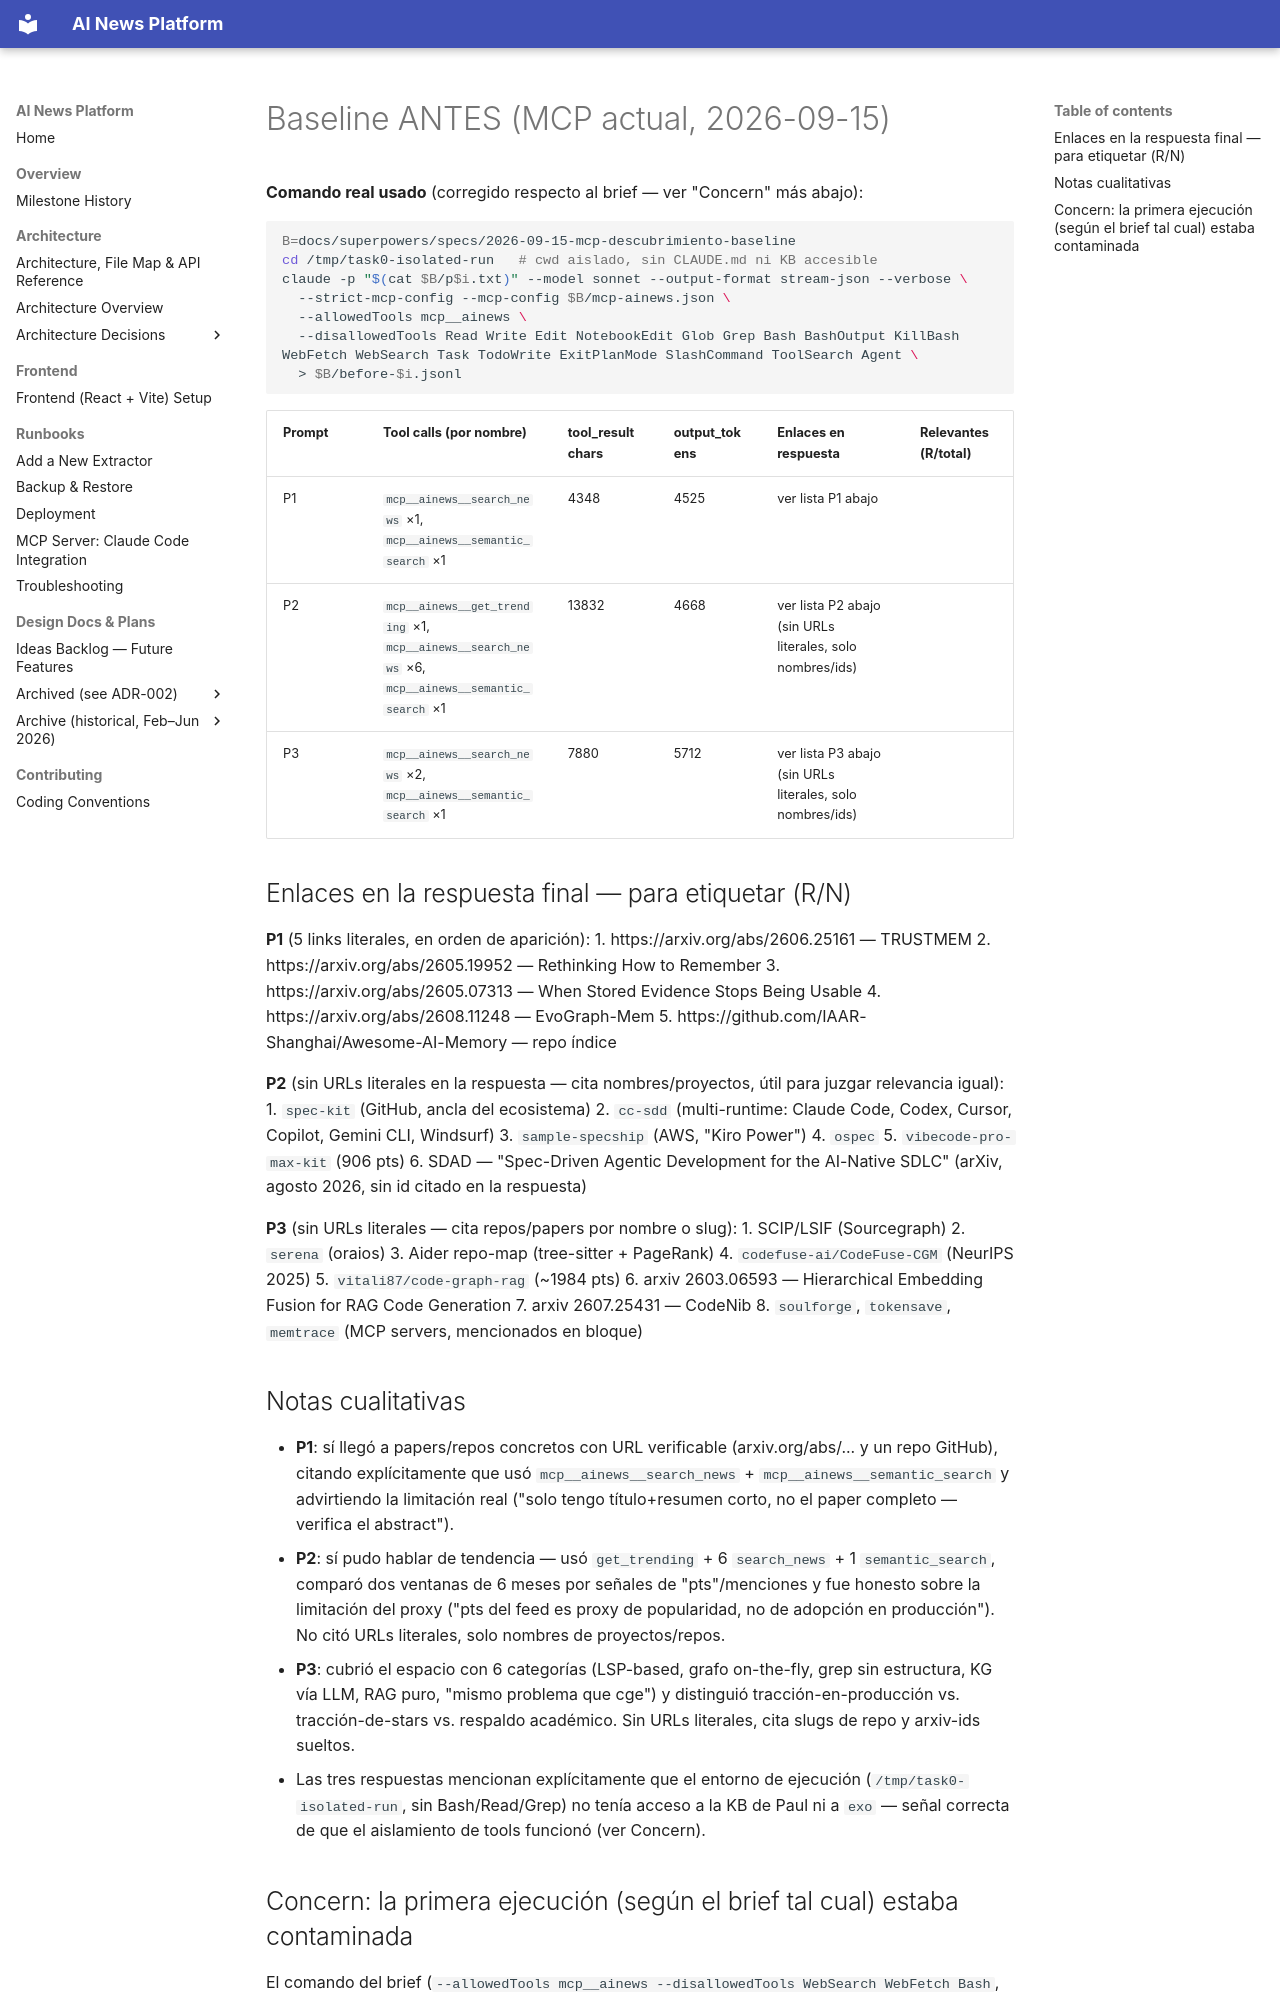

repository: pguerrerolinares/ai-news-platform · page: superpowers/specs/2026-09-15-mcp-descubrimiento-baseline/before/index.html · generator: mkdocs

# Baseline ANTES (MCP actual, 2026-09-15)

**Comando real usado** (corregido respecto al brief — ver "Concern" más abajo):

```bash
B=docs/superpowers/specs/2026-09-15-mcp-descubrimiento-baseline
cd /tmp/task0-isolated-run   # cwd aislado, sin CLAUDE.md ni KB accesible
claude -p "$(cat $B/p$i.txt)" --model sonnet --output-format stream-json --verbose \
  --strict-mcp-config --mcp-config $B/mcp-ainews.json \
  --allowedTools mcp__ainews \
  --disallowedTools Read Write Edit NotebookEdit Glob Grep Bash BashOutput KillBash WebFetch WebSearch Task TodoWrite ExitPlanMode SlashCommand ToolSearch Agent \
  > $B/before-$i.jsonl
```

| Prompt | Tool calls (por nombre) | tool_result chars | output_tokens | Enlaces en respuesta | Relevantes (R/total) |
|---|---|---|---|---|---|
| P1 | `mcp__ainews__search_news` ×1, `mcp__ainews__semantic_search` ×1 | 4348 | 4525 | ver lista P1 abajo | |
| P2 | `mcp__ainews__get_trending` ×1, `mcp__ainews__search_news` ×6, `mcp__ainews__semantic_search` ×1 | 13832 | 4668 | ver lista P2 abajo (sin URLs literales, solo nombres/ids) | |
| P3 | `mcp__ainews__search_news` ×2, `mcp__ainews__semantic_search` ×1 | 7880 | 5712 | ver lista P3 abajo (sin URLs literales, solo nombres/ids) | |

## Enlaces en la respuesta final — para etiquetar (R/N)

**P1** (5 links literales, en orden de aparición):
1. https://arxiv.org/abs/2606.25161 — TRUSTMEM
2. https://arxiv.org/abs/2605.19952 — Rethinking How to Remember
3. https://arxiv.org/abs/2605.07313 — When Stored Evidence Stops Being Usable
4. https://arxiv.org/abs/2608.11248 — EvoGraph-Mem
5. https://github.com/IAAR-Shanghai/Awesome-AI-Memory — repo índice

**P2** (sin URLs literales en la respuesta — cita nombres/proyectos, útil para juzgar relevancia igual):
1. `spec-kit` (GitHub, ancla del ecosistema)
2. `cc-sdd` (multi-runtime: Claude Code, Codex, Cursor, Copilot, Gemini CLI, Windsurf)
3. `sample-specship` (AWS, "Kiro Power")
4. `ospec`
5. `vibecode-pro-max-kit` (906 pts)
6. SDAD — "Spec-Driven Agentic Development for the AI-Native SDLC" (arXiv, agosto 2026, sin id citado en la respuesta)

**P3** (sin URLs literales — cita repos/papers por nombre o slug):
1. SCIP/LSIF (Sourcegraph)
2. `serena` (oraios)
3. Aider repo-map (tree-sitter + PageRank)
4. `codefuse-ai/CodeFuse-CGM` (NeurIPS 2025)
5. `vitali87/code-graph-rag` (~1984 pts)
6. arxiv 2603.06593 — Hierarchical Embedding Fusion for RAG Code Generation
7. arxiv 2607.25431 — CodeNib
8. `soulforge`, `tokensave`, `memtrace` (MCP servers, mencionados en bloque)

## Notas cualitativas

- **P1**: sí llegó a papers/repos concretos con URL verificable (arxiv.org/abs/... y un repo GitHub), citando explícitamente que usó `mcp__ainews__search_news` + `mcp__ainews__semantic_search` y advirtiendo la limitación real ("solo tengo título+resumen corto, no el paper completo — verifica el abstract").
- **P2**: sí pudo hablar de tendencia — usó `get_trending` + 6 `search_news` + 1 `semantic_search`, comparó dos ventanas de 6 meses por señales de "pts"/menciones y fue honesto sobre la limitación del proxy ("pts del feed es proxy de popularidad, no de adopción en producción"). No citó URLs literales, solo nombres de proyectos/repos.
- **P3**: cubrió el espacio con 6 categorías (LSP-based, grafo on-the-fly, grep sin estructura, KG vía LLM, RAG puro, "mismo problema que cge") y distinguió tracción-en-producción vs. tracción-de-stars vs. respaldo académico. Sin URLs literales, cita slugs de repo y arxiv-ids sueltos.
- Las tres respuestas mencionan explícitamente que el entorno de ejecución (`/tmp/task0-isolated-run`, sin Bash/Read/Grep) no tenía acceso a la KB de Paul ni a `exo` — señal correcta de que el aislamiento de tools funcionó (ver Concern).
